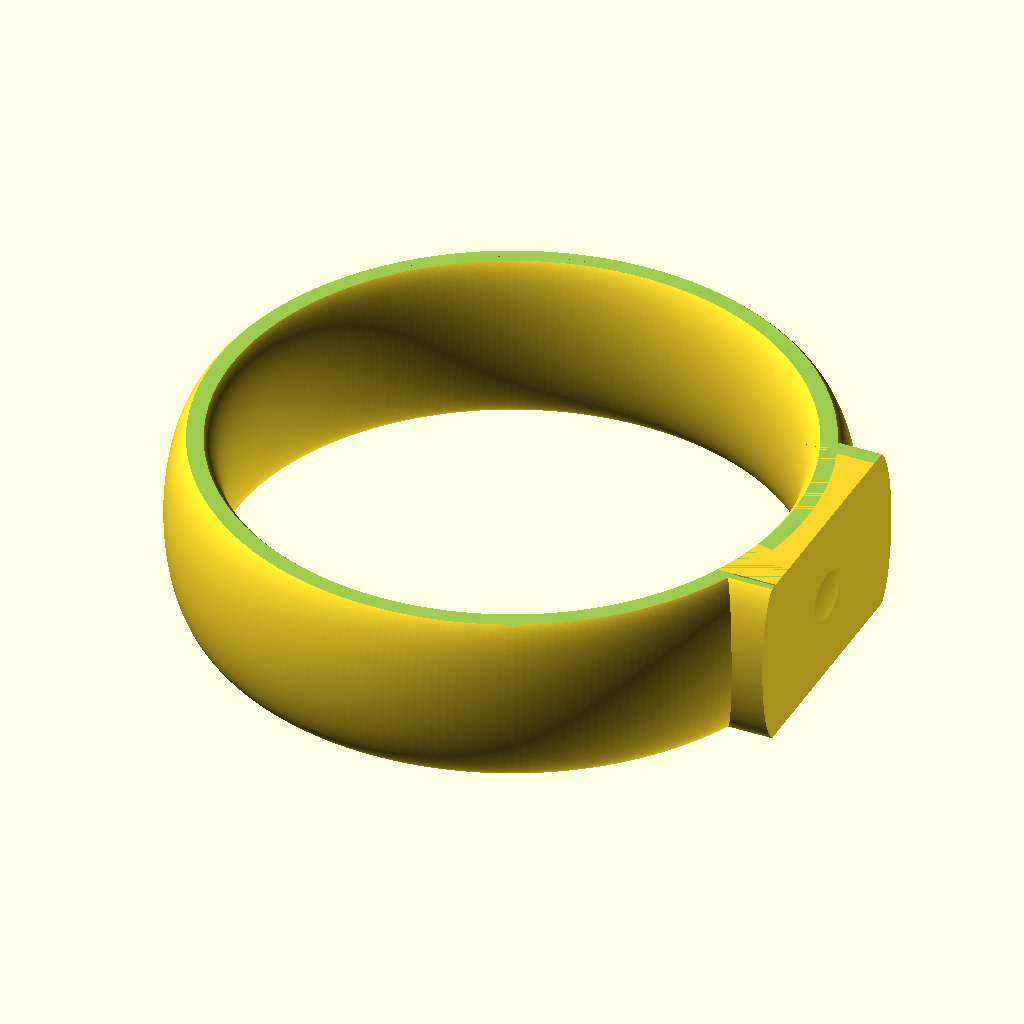
Cell 1: the model at its default parameters.
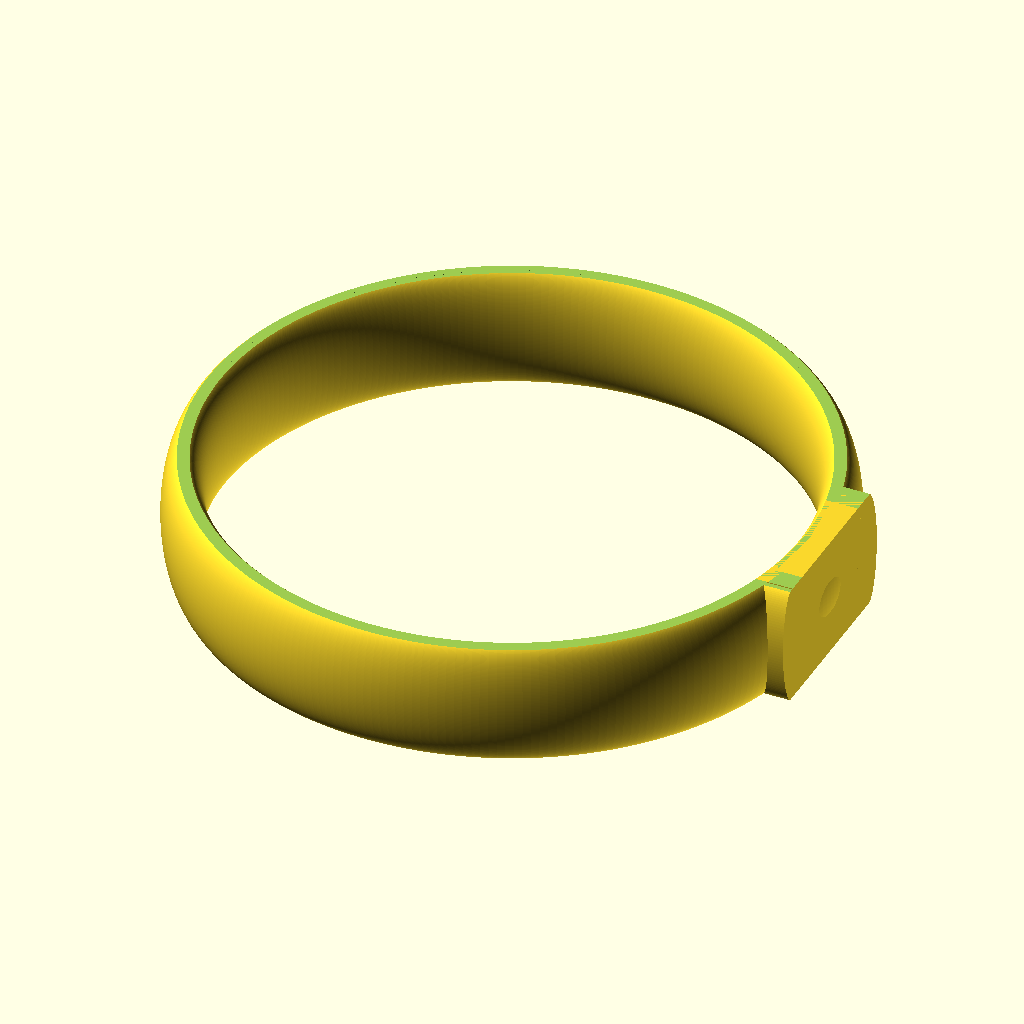
Cell 2 — Size set to 20, the other parameters unchanged.
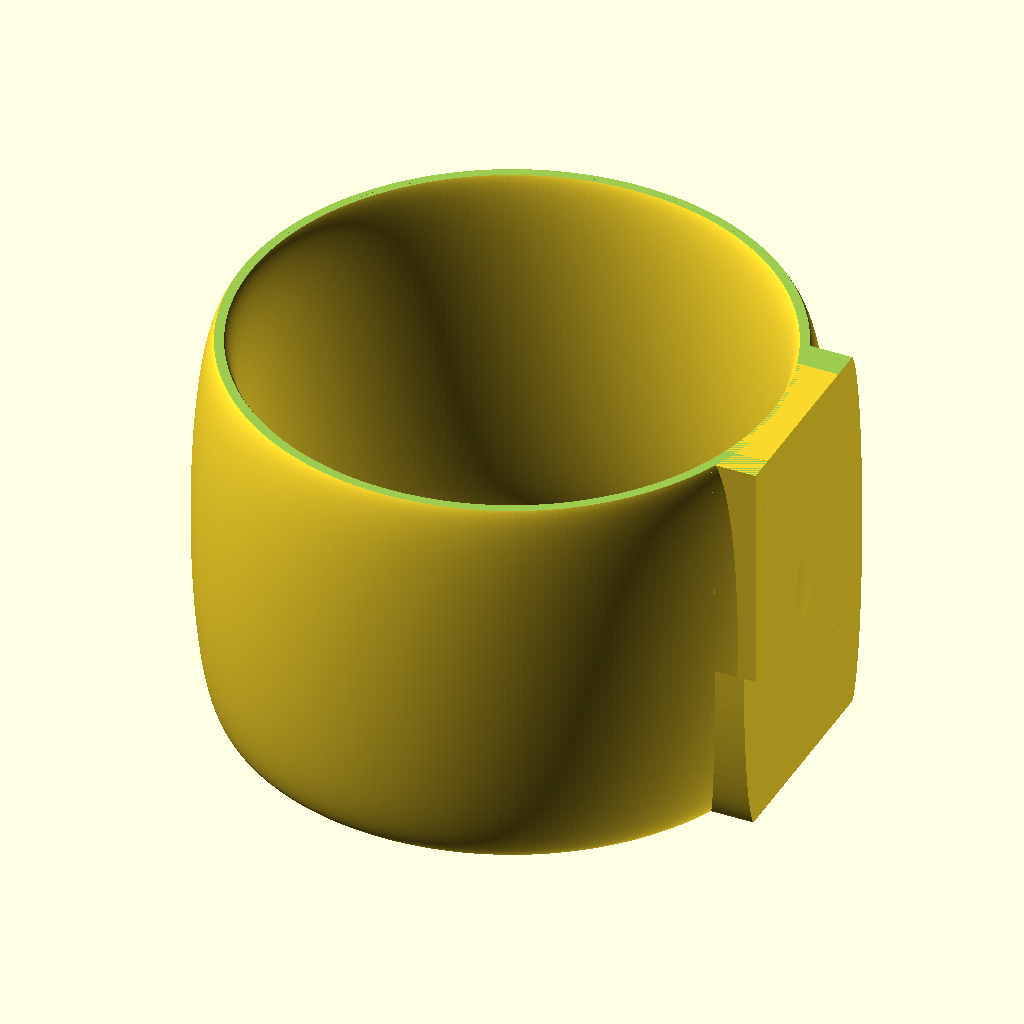
Cell 3: the same model with Band_width = 15.
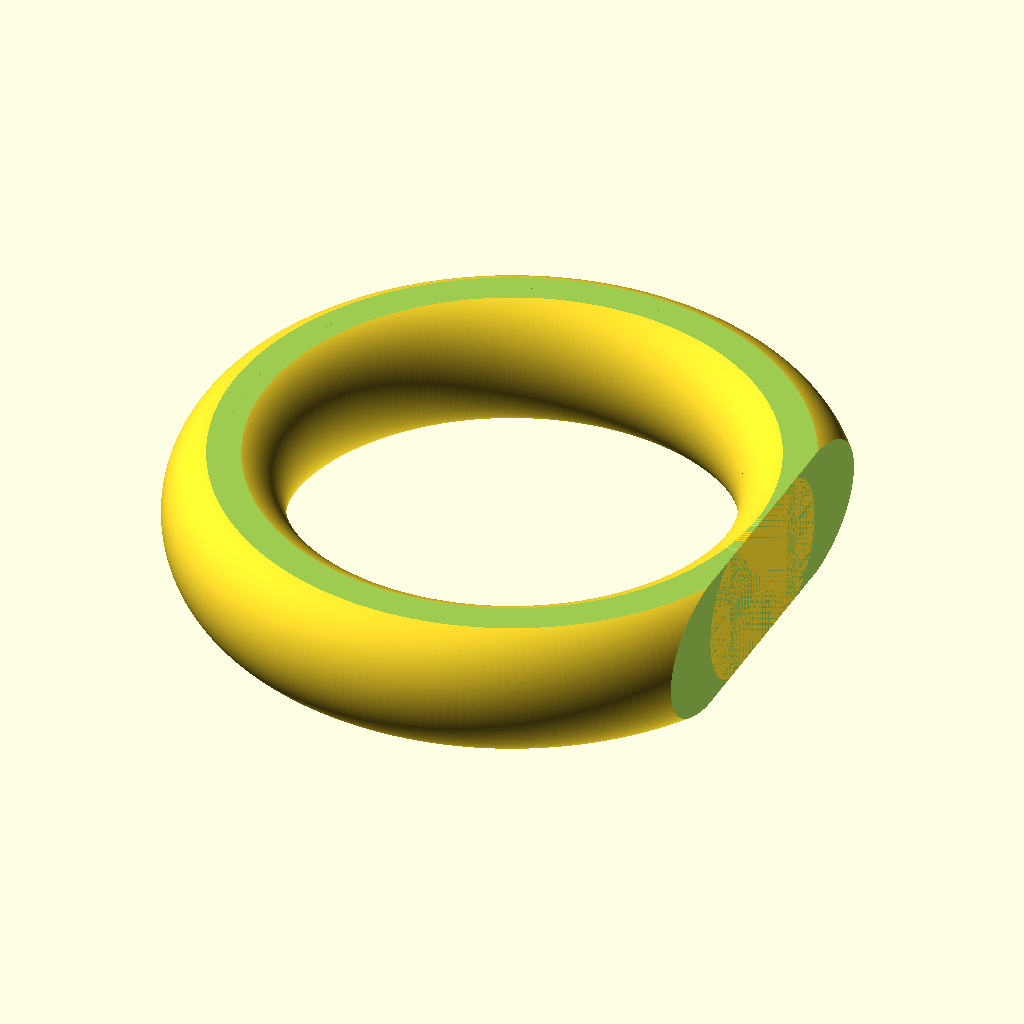
Cell 4: Band_thickness = 5 (everything else at default).
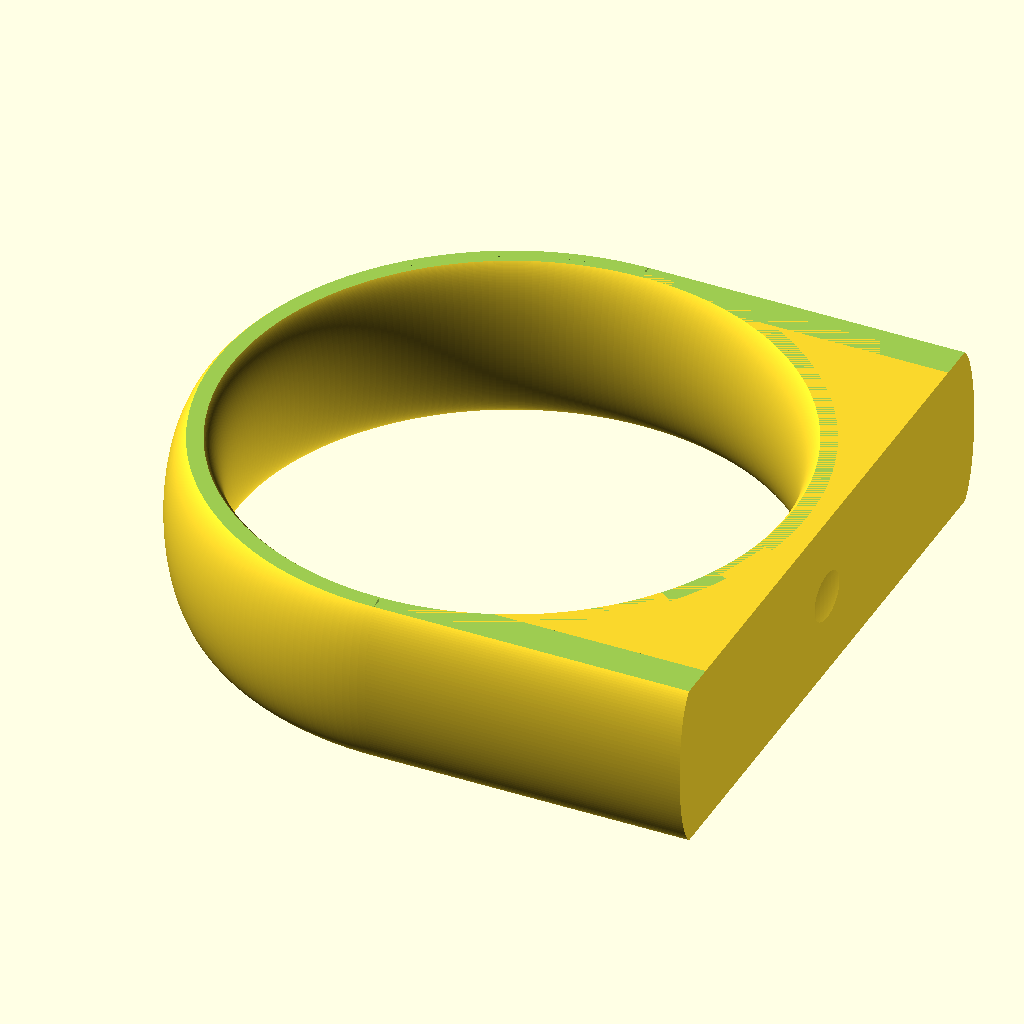
Cell 5 — Top_width set to 40, the other parameters unchanged.
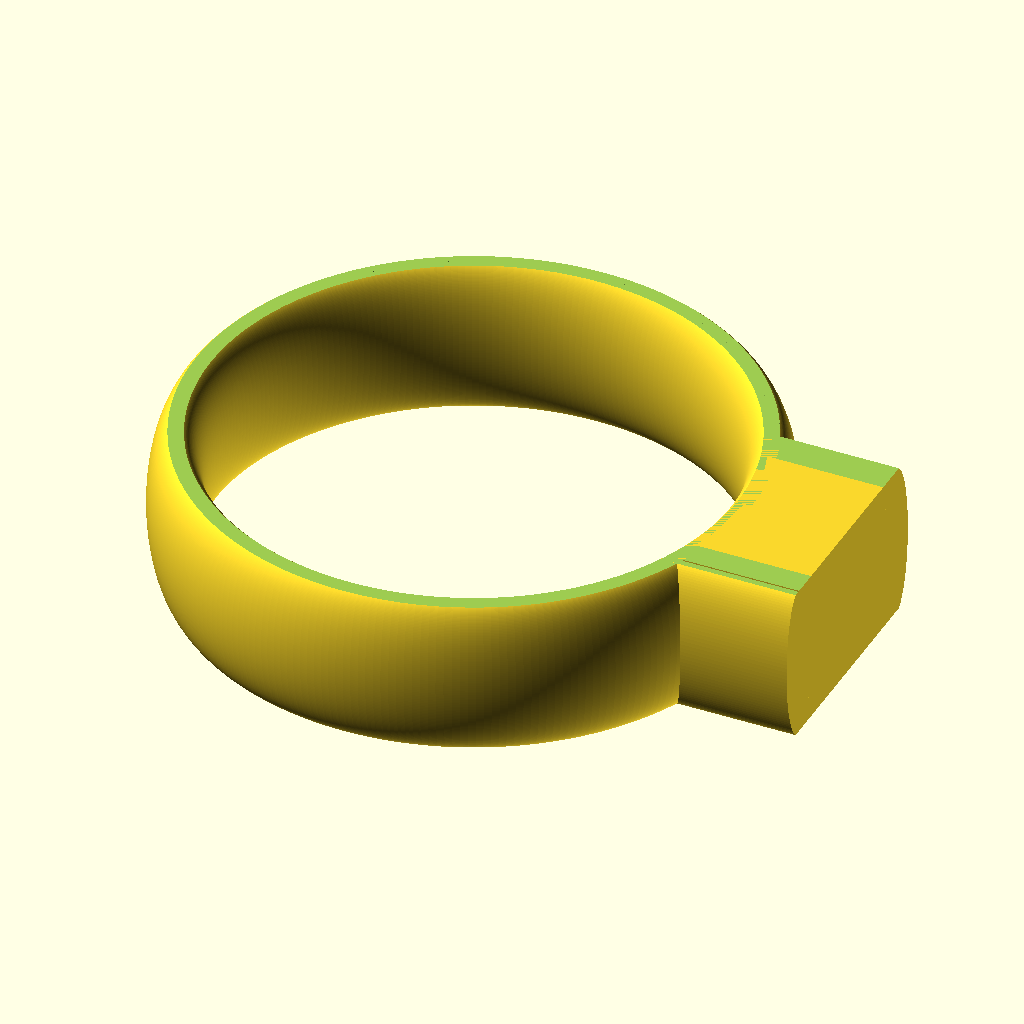
Cell 6 — Top_height set to 5, the other parameters unchanged.
The same orthographic view direction (rotation 55°, 0°, 25°; colour scheme Cornfield) for every cell, with the view re-fitted per cell, so scale and position can differ between cells.
The OpenSCAD source (inputs/thingiverse/files/thing-2936945/files/ring-shank.scad):
//  Comfort-fit ring shank customizer - North American version
//  by jamcultur - jamcultur@gmail.com 

// North American ring size
Size = 9; // [0:0.25:20]
// in millimeters
Band_width = 6; // [1:0.5:15]
// in millimeters
Band_thickness = 2; // [1:0.25:5]
// in millimeters
Top_width = 10; // [0:0.5:40]
// in millimeters
Top_height = 2; // [0:0.1:5]

id = 11.63+(Size*0.8128);
od = id+(Band_thickness*2);

difference() {
    rotate_extrude(convexity=8, $fn=256)
        translate([(od+id)/4, 0, 0])
            scale([(od-id)/(Band_width*2), 1, 1])
                circle(d=Band_width+0.25);
    translate([0, 0, Band_width/2]) 
        cylinder(d=od+2, h=2);   
    translate([0, 0, -(Band_width/2)-2]) 
        cylinder(d=od+2, h=2); 
    
    if (Top_width && Top_height<Band_thickness)
        translate([(id/2)+Top_height, -(id/2), -(Band_width/2)-1]) 
            cube([Band_thickness+1, id, Band_width+2]);
}

if (Top_width) {
    rect_width = min(max(Top_width, 1)-Band_thickness, od-Band_thickness);
    difference() {
        union() {
            translate([0, -rect_width/2, -Band_width/2]) 
                cube([(id/2)+Top_height, rect_width, Band_width]);
            rotate([0, 90, 0]) linear_extrude(height=Top_height+(id/2), $fn=128) { 
                translate([0, rect_width/2, -Band_width/2])                
                    scale([1, (od-id)/(Band_width*2), 1])
                        circle(d=Band_width+0.25);
                translate([0, -rect_width/2, -Band_width/2])                
                    scale([1, (od-id)/(Band_width*2), 1])
                        circle(d=Band_width+0.25);
            } 
        }
        
        translate([0, 0, -(Band_width/2)-1]) 
            cylinder(d=(id+od)/2, h=Band_width+2);
        translate([0, (rect_width/2)-(Band_thickness/2), Band_width/2]) 
            cube([(id/2)+Top_height+1, Band_thickness, 2]);
        translate([0, -((rect_width/2)+(Band_thickness/2)), Band_width/2]) 
            cube([(id/2)+Top_height+1, Band_thickness, 2]);   
        translate([0, (rect_width/2)-(Band_thickness/2), -(Band_width/2)-2]) 
            cube([(id/2)+Top_height+1, Band_thickness, 2]);
        translate([0, -((rect_width/2)+(Band_thickness/2)), -(Band_width/2)-2]) 
            cube([(id/2)+Top_height+1, Band_thickness, 2]);
    }        
}
Parameter table extracted from the source (name, type, default, range or options):
Size: number, default 9, range 0 to 20, step 0.25
Band_width: number, default 6, range 1 to 15, step 0.5
Band_thickness: number, default 2, range 1 to 5, step 0.25
Top_width: number, default 10, range 0 to 40, step 0.5
Top_height: number, default 2, range 0 to 5, step 0.1
